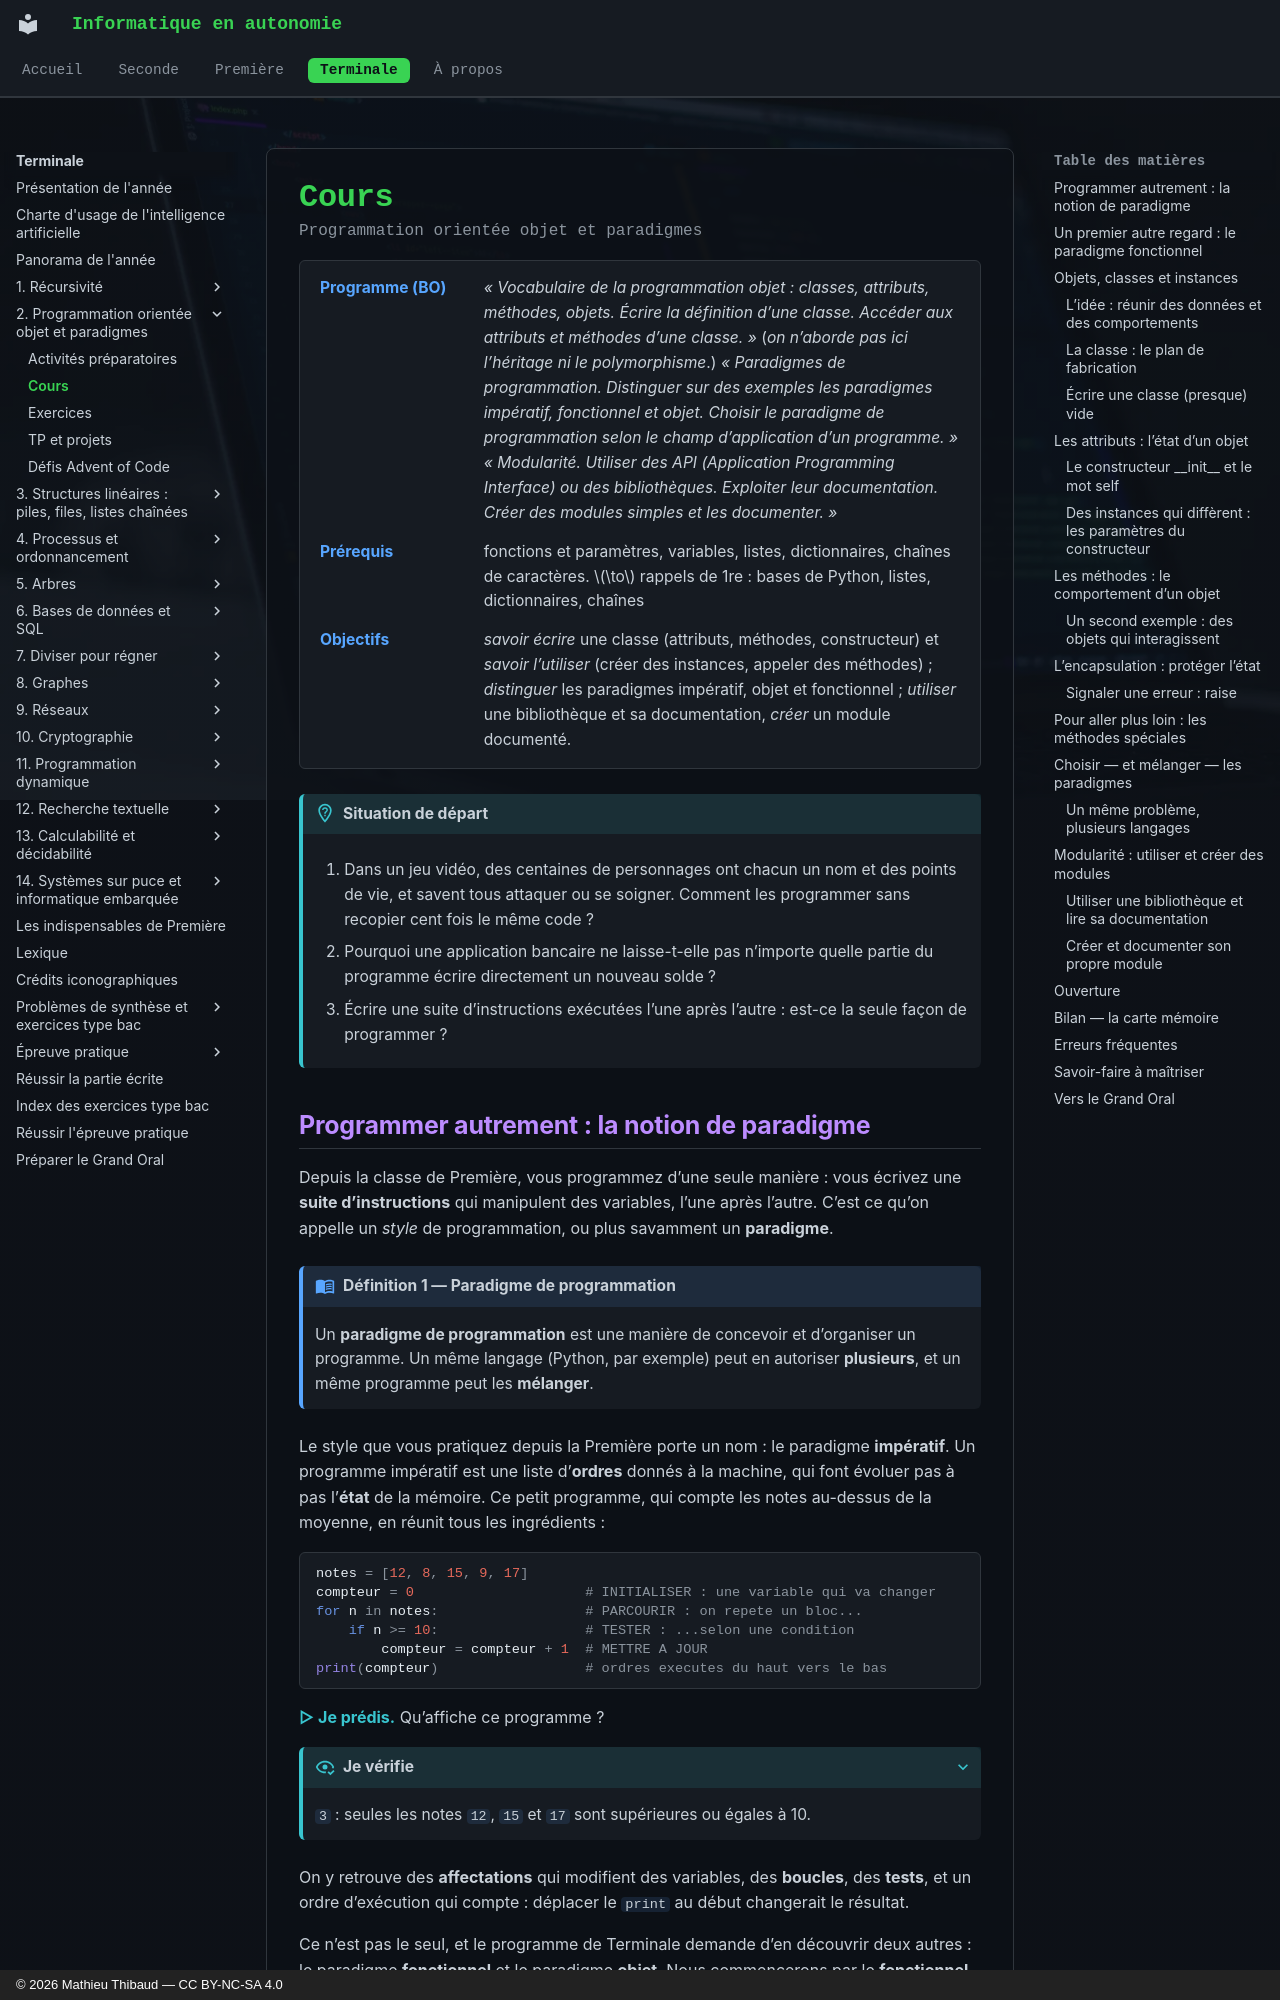

repository: MathThibaud/informatique-en-autonomie · page: terminale/02-programmation-orientee-objet-et-paradigm/cours/index.html · generator: mkdocs · copyright: © 2026 Mathieu Thibaud — CC BY-NC-SA 4.0

# Cours

<p class="sous-titre">Programmation orientée objet et paradigmes</p>

<span id="chap-02" class="ancre"></span>

<div class="tete-chapitre" markdown>

Programme (BO)
:   *« Vocabulaire de la programmation objet : classes, attributs, méthodes, objets. Écrire la définition d’une classe. Accéder aux attributs et méthodes d’une classe. »* (*on n’aborde pas ici l’héritage ni le polymorphisme*.) *« Paradigmes de programmation. Distinguer sur des exemples les paradigmes impératif, fonctionnel et objet. Choisir le paradigme de programmation selon le champ d’application d’un programme. »* *« Modularité. Utiliser des API (Application Programming Interface) ou des bibliothèques. Exploiter leur documentation. Créer des modules simples et les documenter. »*

Prérequis
:   fonctions et paramètres, variables, listes, dictionnaires, chaînes de caractères. $\to$ rappels de 1re : bases de Python, listes, dictionnaires, chaînes

Objectifs
:   *savoir écrire* une classe (attributs, méthodes, constructeur) et *savoir l’utiliser* (créer des instances, appeler des méthodes) ; *distinguer* les paradigmes impératif, objet et fonctionnel ; *utiliser* une bibliothèque et sa documentation, *créer* un module documenté.

</div>

!!! situation "Situation de départ"

    1.  Dans un jeu vidéo, des centaines de personnages ont chacun un nom et des points de vie, et savent tous attaquer ou se soigner. Comment les programmer sans recopier cent fois le même code ?

    2.  Pourquoi une application bancaire ne laisse-t-elle pas n’importe quelle partie du programme écrire directement un nouveau solde ?

    3.  Écrire une suite d’instructions exécutées l’une après l’autre : est-ce la seule façon de programmer ?
